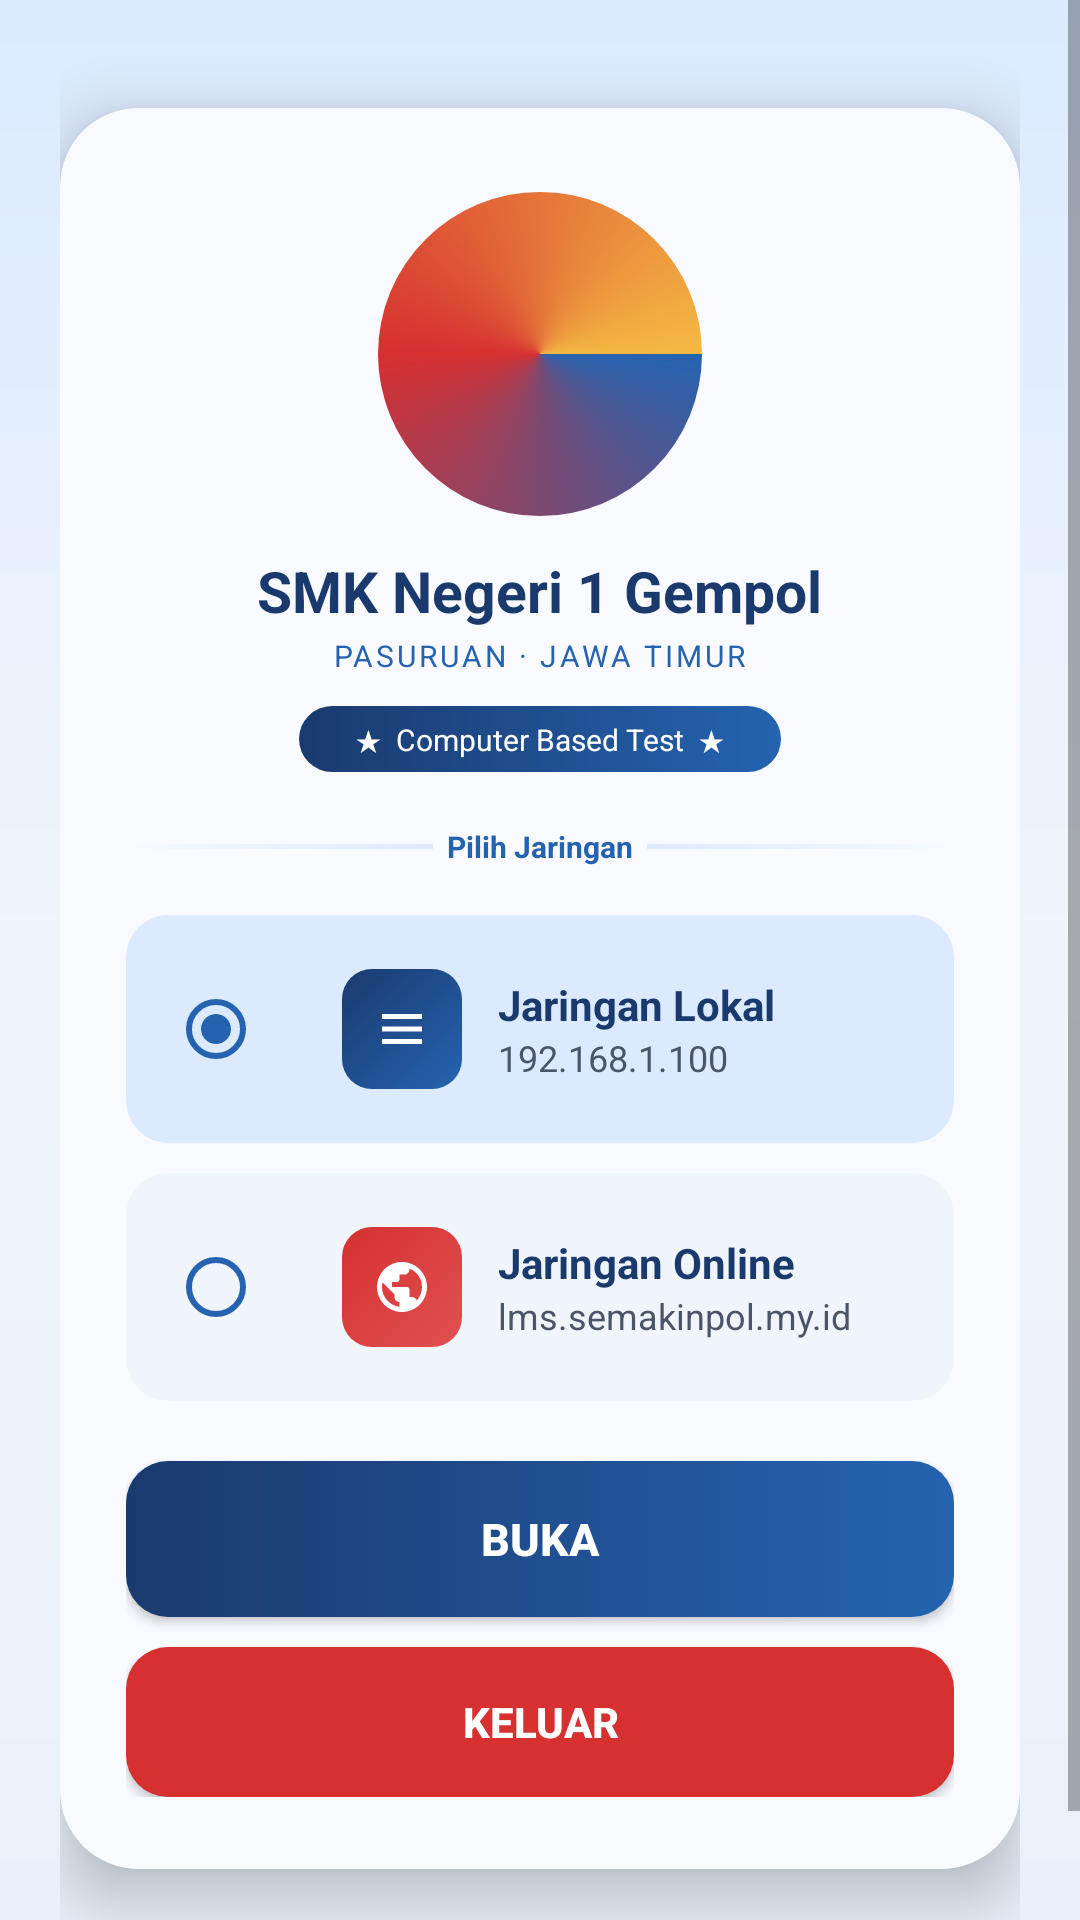

Produce the Android XML layout that renders to this screen, including the resource entries it uses.
<!-- AndroidManifest.xml: application theme Theme.ExambroCBT -->
<!-- res/layout/activity_landing.xml -->
<?xml version="1.0" encoding="utf-8"?>
<ScrollView xmlns:android="http://schemas.android.com/apk/res/android"
    xmlns:app="http://schemas.android.com/apk/res-auto"
    android:layout_width="match_parent" android:layout_height="match_parent"
    android:background="@drawable/bg_landing" android:fillViewport="true">

    <androidx.constraintlayout.widget.ConstraintLayout
        android:layout_width="match_parent" android:layout_height="wrap_content"
        android:paddingHorizontal="20dp" android:paddingBottom="28dp">

        <androidx.cardview.widget.CardView android:id="@+id/cardMain"
            android:layout_width="match_parent" android:layout_height="wrap_content"
            android:layout_marginTop="36dp"
            app:cardCornerRadius="26dp" app:cardElevation="12dp"
            app:cardBackgroundColor="@color/card_white"
            app:layout_constraintTop_toTopOf="parent"
            app:layout_constraintStart_toStartOf="parent" app:layout_constraintEnd_toEndOf="parent">

            <LinearLayout android:layout_width="match_parent" android:layout_height="wrap_content"
                android:orientation="vertical" android:paddingHorizontal="22dp"
                android:paddingTop="28dp" android:paddingBottom="24dp">

                
                <LinearLayout android:layout_width="match_parent" android:layout_height="wrap_content"
                    android:orientation="vertical" android:gravity="center" android:layout_marginBottom="18dp">
                    <FrameLayout android:layout_width="108dp" android:layout_height="108dp" android:layout_gravity="center">
                        <View android:layout_width="108dp" android:layout_height="108dp" android:background="@drawable/ring_gradient"/>
                        <ImageView android:layout_width="94dp" android:layout_height="94dp"
                            android:layout_gravity="center" android:src="@drawable/logo_sekolah"
                            android:background="@drawable/circle_white" android:clipToOutline="true" android:scaleType="centerCrop"/>
                    </FrameLayout>
                    <TextView android:layout_width="wrap_content" android:layout_height="wrap_content"
                        android:text="SMK Negeri 1 Gempol" android:textSize="19sp" android:textStyle="bold"
                        android:textColor="@color/blue_deep" android:layout_marginTop="12dp"/>
                    <TextView android:layout_width="wrap_content" android:layout_height="wrap_content"
                        android:text="PASURUAN · JAWA TIMUR" android:textSize="10sp"
                        android:textColor="@color/blue_mid" android:letterSpacing="0.1" android:layout_marginTop="2dp"/>
                    <TextView android:layout_width="wrap_content" android:layout_height="wrap_content"
                        android:text="  ★  Computer Based Test  ★  " android:textSize="10sp"
                        android:textColor="@color/white" android:background="@drawable/bg_badge"
                        android:paddingHorizontal="14dp" android:paddingVertical="4dp" android:layout_marginTop="10dp"/>
                </LinearLayout>

                
                <LinearLayout android:layout_width="match_parent" android:layout_height="wrap_content"
                    android:orientation="horizontal" android:gravity="center_vertical" android:layout_marginBottom="16dp">
                    <View android:layout_width="0dp" android:layout_height="1.5dp"
                        android:layout_weight="1" android:background="@drawable/divider_h"/>
                    <TextView android:layout_width="wrap_content" android:layout_height="wrap_content"
                        android:text="  Pilih Jaringan  " android:textSize="10sp"
                        android:textStyle="bold" android:textColor="@color/blue_mid"/>
                    <View android:layout_width="0dp" android:layout_height="1.5dp"
                        android:layout_weight="1" android:background="@drawable/divider_h_rev"/>
                </LinearLayout>

                
                <androidx.cardview.widget.CardView android:id="@+id/cardLocal"
                    android:layout_width="match_parent" android:layout_height="wrap_content"
                    android:layout_marginBottom="10dp" app:cardCornerRadius="14dp"
                    app:cardElevation="0dp" app:cardBackgroundColor="@color/blue_pale"
                    android:foreground="?attr/selectableItemBackground">
                    <LinearLayout android:layout_width="match_parent" android:layout_height="wrap_content"
                        android:orientation="horizontal" android:gravity="center_vertical" android:padding="14dp">
                        <RadioButton android:id="@+id/radioLocal" android:layout_width="wrap_content"
                            android:layout_height="wrap_content" android:checked="true"
                            android:buttonTint="@color/blue_mid"/>
                        <FrameLayout android:layout_width="40dp" android:layout_height="40dp"
                            android:background="@drawable/icon_bg_blue" android:layout_marginStart="10dp">
                            <ImageView android:layout_width="20dp" android:layout_height="20dp"
                                android:layout_gravity="center" android:src="@drawable/ic_lan"/>
                        </FrameLayout>
                        <LinearLayout android:layout_width="0dp" android:layout_height="wrap_content"
                            android:layout_weight="1" android:orientation="vertical" android:layout_marginStart="12dp">
                            <TextView android:layout_width="wrap_content" android:layout_height="wrap_content"
                                android:text="Jaringan Lokal" android:textSize="14sp"
                                android:textStyle="bold" android:textColor="@color/blue_deep"/>
                            <TextView android:layout_width="wrap_content" android:layout_height="wrap_content"
                                android:text="192.168.1.100" android:textSize="12sp" android:textColor="@color/gray_text"/>
                        </LinearLayout>
                    </LinearLayout>
                </androidx.cardview.widget.CardView>

                
                <androidx.cardview.widget.CardView android:id="@+id/cardOnline"
                    android:layout_width="match_parent" android:layout_height="wrap_content"
                    android:layout_marginBottom="20dp" app:cardCornerRadius="14dp"
                    app:cardElevation="0dp" app:cardBackgroundColor="@color/gray_soft"
                    android:foreground="?attr/selectableItemBackground">
                    <LinearLayout android:layout_width="match_parent" android:layout_height="wrap_content"
                        android:orientation="horizontal" android:gravity="center_vertical" android:padding="14dp">
                        <RadioButton android:id="@+id/radioOnline" android:layout_width="wrap_content"
                            android:layout_height="wrap_content" android:checked="false"
                            android:buttonTint="@color/blue_mid"/>
                        <FrameLayout android:layout_width="40dp" android:layout_height="40dp"
                            android:background="@drawable/icon_bg_red" android:layout_marginStart="10dp">
                            <ImageView android:layout_width="20dp" android:layout_height="20dp"
                                android:layout_gravity="center" android:src="@drawable/ic_globe"/>
                        </FrameLayout>
                        <LinearLayout android:layout_width="0dp" android:layout_height="wrap_content"
                            android:layout_weight="1" android:orientation="vertical" android:layout_marginStart="12dp">
                            <TextView android:layout_width="wrap_content" android:layout_height="wrap_content"
                                android:text="Jaringan Online" android:textSize="14sp"
                                android:textStyle="bold" android:textColor="@color/blue_deep"/>
                            <TextView android:layout_width="wrap_content" android:layout_height="wrap_content"
                                android:text="lms.semakinpol.my.id" android:textSize="12sp" android:textColor="@color/gray_text"/>
                        </LinearLayout>
                    </LinearLayout>
                </androidx.cardview.widget.CardView>

                
                <Button android:id="@+id/btnMasuk"
                    android:layout_width="match_parent"
                    android:layout_height="52dp"
                    android:text="Buka"
                    android:textSize="15sp"
                    android:textStyle="bold"
                    android:textColor="#FFFFFF"
                    android:background="@drawable/btn_primary"
                    android:insetTop="0dp"
                    android:insetBottom="0dp"/>

                
                <ProgressBar android:id="@+id/btnMasukProgress"
                    android:layout_width="1dp" android:layout_height="1dp"
                    android:visibility="gone"/>
                <TextView android:id="@+id/btnMasukText"
                    android:layout_width="1dp" android:layout_height="1dp"
                    android:visibility="gone"/>

                
                <Button android:id="@+id/btnKeluar"
                    android:layout_width="match_parent"
                    android:layout_height="50dp"
                    android:text="Keluar"
                    android:textSize="14sp"
                    android:textStyle="bold"
                    android:textColor="#FFFFFF"
                    android:background="@drawable/btn_keluar_red"
                    android:layout_marginTop="10dp"
                    android:insetTop="0dp"
                    android:insetBottom="0dp"/>

            </LinearLayout>
        </androidx.cardview.widget.CardView>

        <TextView android:layout_width="wrap_content" android:layout_height="wrap_content"
            android:text="© 2025 SMK Negeri 1 Gempol · CBT System"
            android:textSize="10sp" android:textColor="#94a3b8" android:layout_marginTop="14dp"
            app:layout_constraintTop_toBottomOf="@id/cardMain"
            app:layout_constraintStart_toStartOf="parent" app:layout_constraintEnd_toEndOf="parent"/>

    </androidx.constraintlayout.widget.ConstraintLayout>
</ScrollView>
<!-- resources referenced by this layout -->
<resources>
  <color name="blue_deep">#1a3a6e</color>
  <color name="blue_mid">#2563b0</color>
  <color name="blue_pale">#dbeafe</color>
  <color name="card_white">#f8faff</color>
  <color name="gray_soft">#f0f5fb</color>
  <color name="gray_text">#4a5568</color>
  <color name="white">#ffffff</color>
  <!-- drawable bg_badge (drawable) -->
  <?xml version="1.0" encoding="utf-8"?>
  <shape xmlns:android="http://schemas.android.com/apk/res/android" android:shape="rectangle">
      <gradient android:startColor="#1a3a6e" android:endColor="#2563b0" android:angle="0"/>
      <corners android:radius="50dp"/>
  </shape>
  <!-- drawable bg_landing (drawable) -->
  <?xml version="1.0" encoding="utf-8"?>
  <shape xmlns:android="http://schemas.android.com/apk/res/android">
      <gradient android:startColor="#dbeafe" android:centerColor="#f0f5fb" android:endColor="#e8f1fb" android:angle="145"/>
  </shape>
  <!-- drawable btn_keluar_red (drawable) -->
  <?xml version="1.0" encoding="utf-8"?>
  <selector xmlns:android="http://schemas.android.com/apk/res/android">
      <item android:state_pressed="true">
          <shape android:shape="rectangle">
              <solid android:color="#b71c1c"/>
              <corners android:radius="14dp"/>
          </shape>
      </item>
      <item>
          <shape android:shape="rectangle">
              <solid android:color="#d63031"/>
              <corners android:radius="14dp"/>
          </shape>
      </item>
  </selector>
  <!-- drawable divider_h (drawable) -->
  <?xml version="1.0" encoding="utf-8"?>
  <shape xmlns:android="http://schemas.android.com/apk/res/android">
      <gradient android:startColor="#00dbeafe" android:endColor="#dbeafe" android:angle="0"/>
  </shape>
  <!-- drawable divider_h_rev (drawable) -->
  <?xml version="1.0" encoding="utf-8"?>
  <shape xmlns:android="http://schemas.android.com/apk/res/android">
      <gradient android:startColor="#dbeafe" android:endColor="#00dbeafe" android:angle="0"/>
  </shape>
  <!-- drawable ic_lan (drawable) -->
  <?xml version="1.0" encoding="utf-8"?>
  <vector xmlns:android="http://schemas.android.com/apk/res/android" android:width="24dp" android:height="24dp" android:viewportWidth="24" android:viewportHeight="24">
      <path android:fillColor="#ffffff" android:pathData="M4,6h16v2H4zm0 5h16v2H4zm0 5h16v2H4z"/>
  </vector>
  <!-- drawable icon_bg_blue (drawable) -->
  <?xml version="1.0" encoding="utf-8"?>
  <shape xmlns:android="http://schemas.android.com/apk/res/android" android:shape="rectangle">
      <gradient android:startColor="#2563b0" android:endColor="#1a3a6e" android:angle="135"/>
      <corners android:radius="10dp"/>
  </shape>
  <!-- drawable icon_bg_red (drawable) -->
  <?xml version="1.0" encoding="utf-8"?>
  <shape xmlns:android="http://schemas.android.com/apk/res/android" android:shape="rectangle">
      <gradient android:startColor="#e05151" android:endColor="#d63031" android:angle="135"/>
      <corners android:radius="10dp"/>
  </shape>
  <!-- drawable ring_gradient (drawable) -->
  <?xml version="1.0" encoding="utf-8"?>
  <shape xmlns:android="http://schemas.android.com/apk/res/android" android:shape="oval">
      <gradient android:type="sweep" android:startColor="#2563b0" android:centerColor="#d63031" android:endColor="#f4b942"/>
  </shape>
  <style name="Theme.ExambroCBT" parent="Theme.MaterialComponents.Light.NoActionBar">
          <item name="colorPrimary">@color/blue_mid</item>
          <item name="colorPrimaryDark">@color/blue_deep</item>
          <item name="colorAccent">@color/gold</item>
          <item name="android:windowBackground">@color/gray_soft</item>
          <item name="android:statusBarColor">@color/blue_deep</item>
          <item name="android:navigationBarColor">@color/blue_deep</item>
          <item name="android:forceDarkAllowed">false</item>
      </style>
  <color name="gold">#f4b942</color>
</resources>
